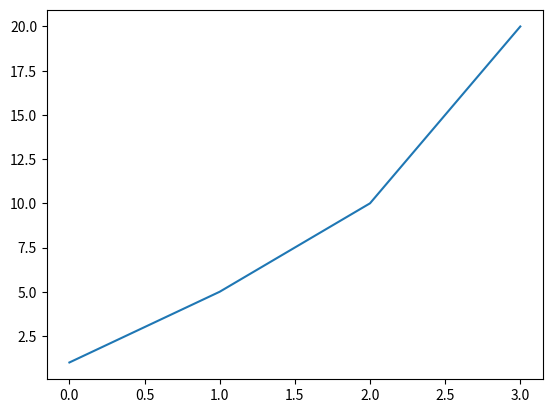

This chart was generated by the following Python code:
1+5

import matplotlib.pyplot as plt
plt.plot([1,5,10,20])

!pwd

# Show current folder contents
!ls

# Install the Python module polars with pip
!pip install polars